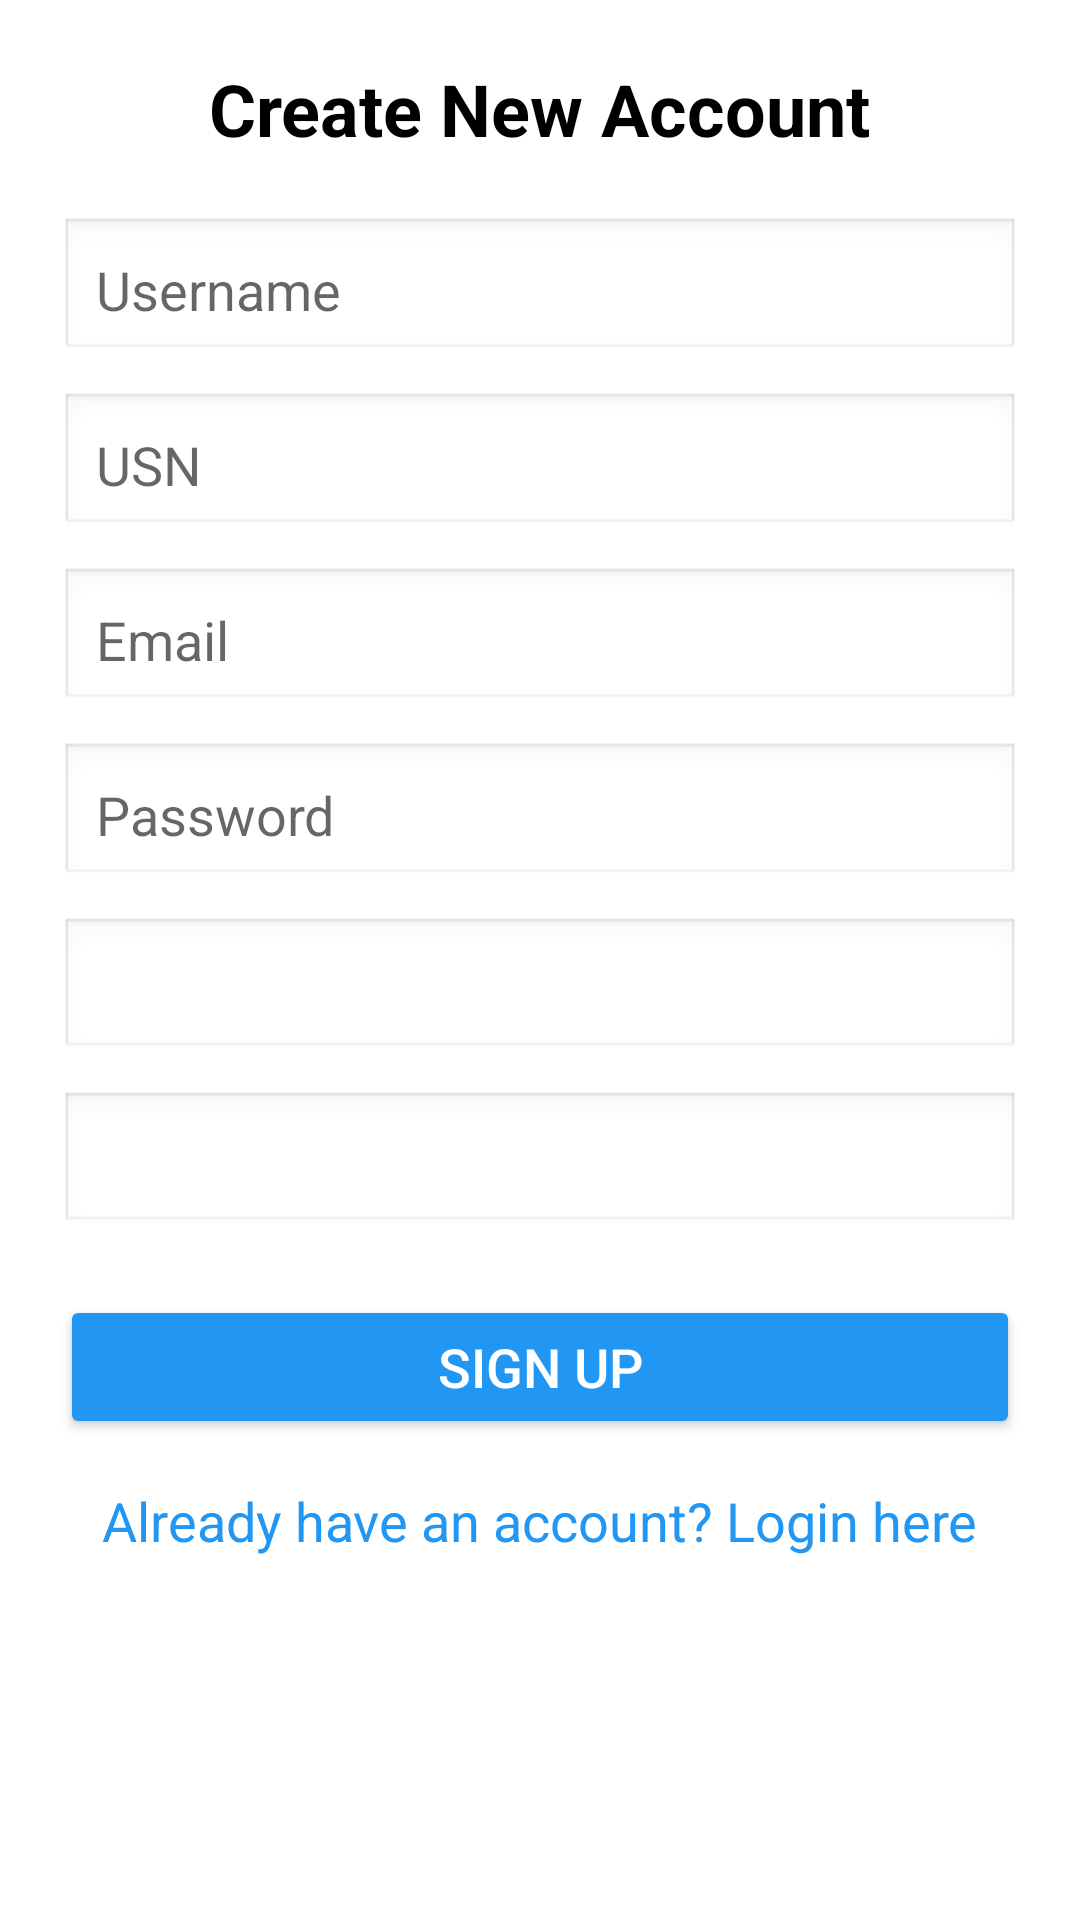

Android layout source for this screen:
<!-- AndroidManifest.xml: application theme AppTheme -->
<!-- res/layout/activity_new_user.xml -->
<?xml version="1.0" encoding="utf-8"?>
<ScrollView xmlns:android="http://schemas.android.com/apk/res/android"
    android:layout_width="match_parent"
    android:layout_height="match_parent"
    android:fillViewport="true"
    android:background="#FFFFFF">

    <LinearLayout
        android:layout_width="match_parent"
        android:layout_height="wrap_content"
        android:orientation="vertical"
        android:padding="20dp">

        <TextView
            android:layout_width="wrap_content"
            android:layout_height="wrap_content"
            android:text="Create New Account"
            android:textSize="24sp"
            android:textStyle="bold"
            android:layout_gravity="center"
            android:paddingBottom="20dp"
            android:textColor="#000000" />

        <EditText
            android:id="@+id/usernameText"
            android:layout_width="match_parent"
            android:layout_height="wrap_content"
            android:hint="Username"
            android:inputType="textPersonName"
            android:padding="12dp"
            android:background="@android:drawable/edit_text"
            android:layout_marginBottom="10dp" />

        <EditText
            android:id="@+id/usnEditText"
            android:layout_width="match_parent"
            android:layout_height="wrap_content"
            android:hint="USN"
            android:inputType="text"
            android:padding="12dp"
            android:background="@android:drawable/edit_text"
            android:layout_marginBottom="10dp" />

        <EditText
            android:id="@+id/emaileditText"
            android:layout_width="match_parent"
            android:layout_height="wrap_content"
            android:hint="Email"
            android:inputType="textEmailAddress"
            android:padding="12dp"
            android:background="@android:drawable/edit_text"
            android:layout_marginBottom="10dp" />

        <EditText
            android:id="@+id/passwordeditText"
            android:layout_width="match_parent"
            android:layout_height="wrap_content"
            android:hint="Password"
            android:inputType="textPassword"
            android:padding="12dp"
            android:background="@android:drawable/edit_text"
            android:layout_marginBottom="10dp" />

        
        <Spinner
            android:id="@+id/branchSpinner"
            android:layout_width="match_parent"
            android:layout_height="wrap_content"
            android:padding="12dp"
            android:background="@android:drawable/edit_text"
            android:layout_marginBottom="10dp" />

        
        <Spinner
            android:id="@+id/semesterSpinner"
            android:layout_width="match_parent"
            android:layout_height="wrap_content"
            android:padding="12dp"
            android:background="@android:drawable/edit_text"
            android:layout_marginBottom="20dp" />

        <Button
            android:id="@+id/SignUpbutton"
            android:layout_width="match_parent"
            android:layout_height="wrap_content"
            android:text="Sign Up"
            android:textSize="18sp"
            android:textColor="#FFFFFF"
            android:backgroundTint="#2196F3"
            android:layout_marginBottom="15dp" />

        <TextView
            android:id="@+id/alreadyhaveaccounttextView"
            android:layout_width="wrap_content"
            android:layout_height="wrap_content"
            android:text="Already have an account? Login here"
            android:textSize="18sp"
            android:textColor="#2196F3"
            android:layout_gravity="center" />

    </LinearLayout>
</ScrollView>
<!-- resources referenced by this layout -->
<resources>
  <style name="AppTheme" parent="Theme.MaterialComponents.Light.DarkActionBar">
          
          <item name="colorPrimary">@color/colorPrimary</item>
          <item name="colorPrimaryDark">@color/colorPrimaryDark</item>
          <item name="colorAccent">@color/colorAccent</item>
  
      </style>
  <!-- not gathered from this repository: default colours our renderer supplied (Android Studio template values) -->
  <color name="colorPrimary">#FF6200EE</color>
  <color name="colorPrimaryDark">#FF3700B3</color>
  <color name="colorAccent">#FF03DAC5</color>
</resources>
